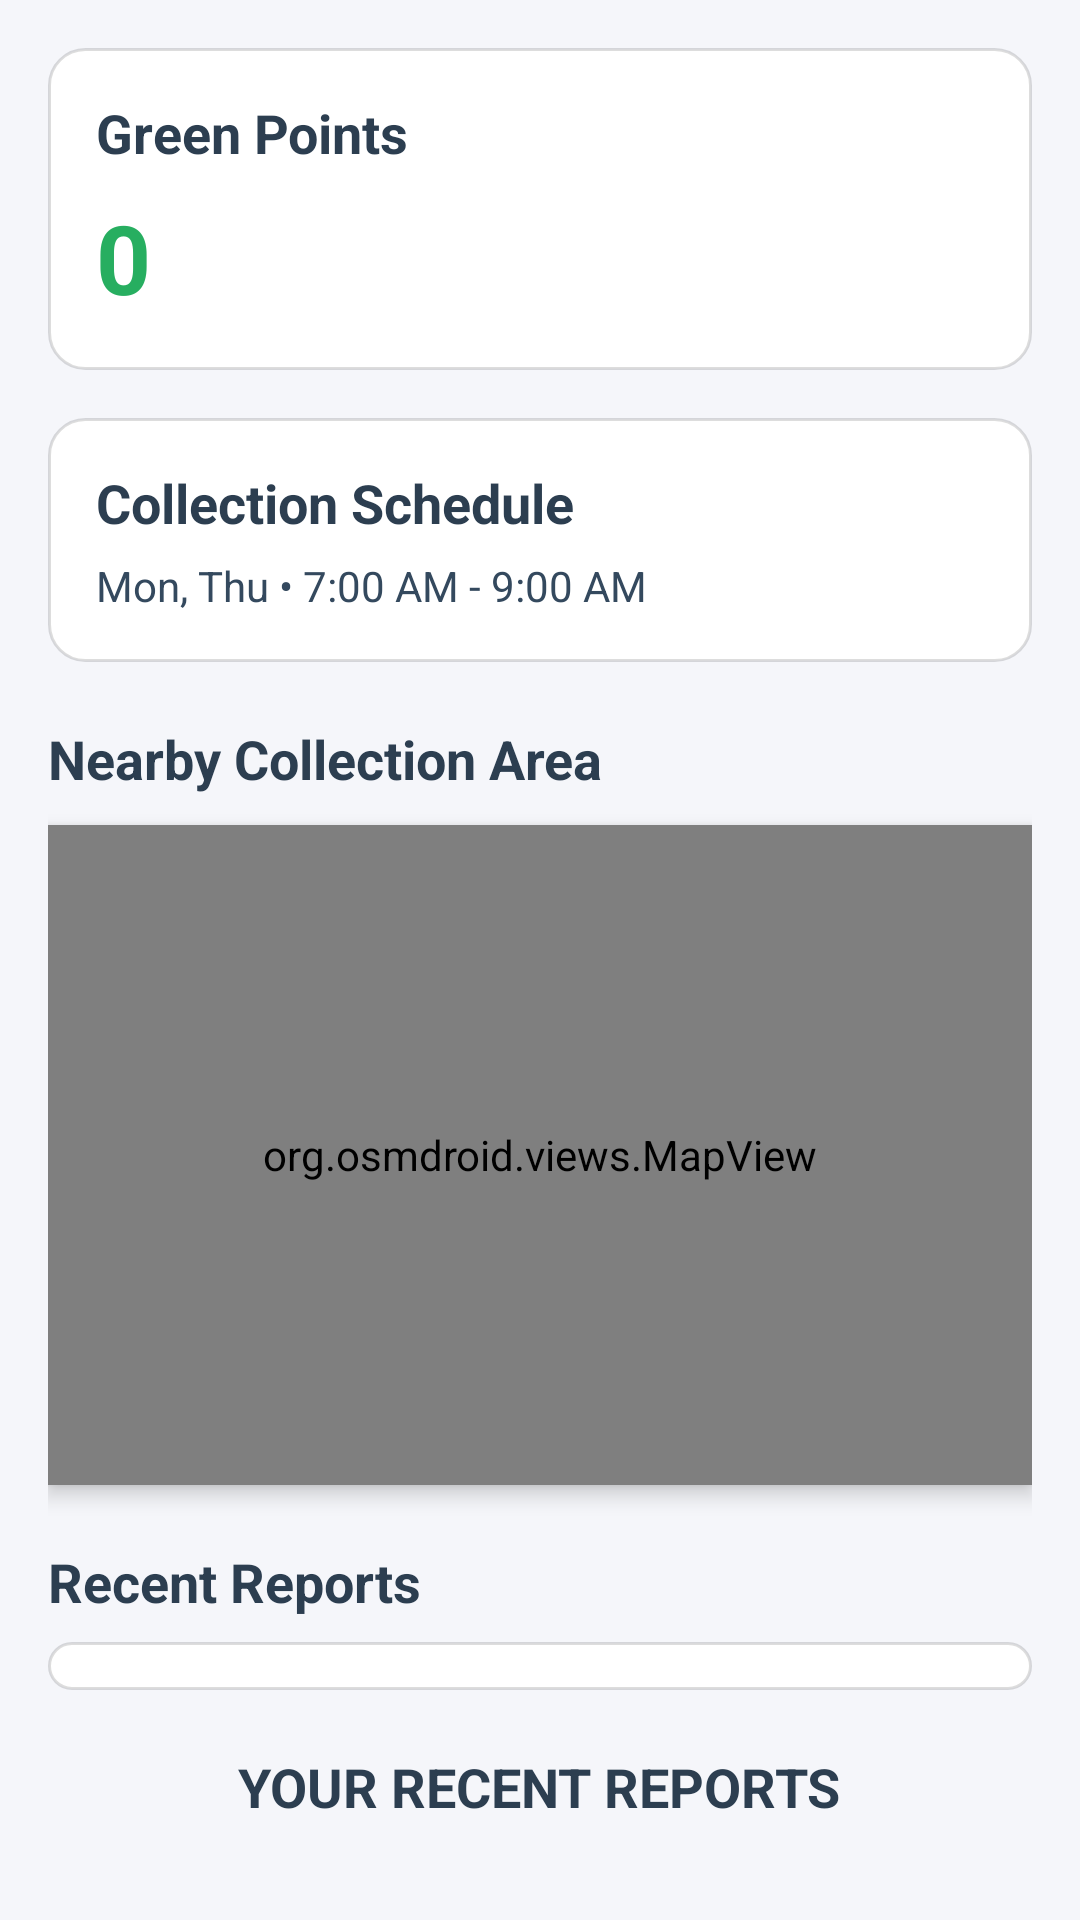

This screen was rendered from an Android layout file. Write that file and the resources it references.
<!-- AndroidManifest.xml: application theme Theme.WasteManagementDriver -->
<!-- res/layout/fragment_dashboard.xml -->
<?xml version="1.0" encoding="utf-8"?>
<LinearLayout xmlns:android="http://schemas.android.com/apk/res/android"
    android:orientation="vertical"
    android:padding="16dp"
    android:layout_width="match_parent"
    android:layout_height="match_parent"
    android:background="#F5F6FA">

    
    <LinearLayout
        android:layout_width="match_parent"
        android:layout_height="wrap_content"
        android:orientation="vertical"
        android:background="@drawable/card_background"
        android:padding="16dp"
        android:elevation="4dp">

        <TextView
            android:text="Green Points"
            android:textSize="18sp"
            android:textStyle="bold"
            android:textColor="#2C3E50"
            android:layout_width="wrap_content"
            android:layout_height="wrap_content"/>

        <TextView
            android:id="@+id/tvPoints"
            android:layout_width="wrap_content"
            android:layout_height="wrap_content"
            android:text="0"
            android:textSize="32sp"
            android:textStyle="bold"
            android:textColor="#27AE60"
            android:layout_marginTop="8dp"/>

    </LinearLayout>

    
    <LinearLayout
        android:layout_width="match_parent"
        android:layout_height="wrap_content"
        android:orientation="vertical"
        android:background="@drawable/card_background"
        android:padding="16dp"
        android:layout_marginTop="16dp"
        android:elevation="4dp">

        <TextView
            android:text="Collection Schedule"
            android:textSize="18sp"
            android:textStyle="bold"
            android:textColor="#2C3E50"
            android:layout_width="wrap_content"
            android:layout_height="wrap_content"/>

        <TextView
            android:id="@+id/tvSchedule"
            android:layout_width="wrap_content"
            android:layout_height="wrap_content"
            android:text="Mon, Thu • 7:00 AM - 9:00 AM"
            android:textSize="14sp"
            android:textColor="#34495E"
            android:layout_marginTop="6dp"/>
    </LinearLayout>

    
    <TextView
        android:text="Nearby Collection Area"
        android:textSize="18sp"
        android:textStyle="bold"
        android:textColor="#2C3E50"
        android:layout_marginTop="20dp"
        android:layout_width="wrap_content"
        android:layout_height="wrap_content"/>

    
    <org.osmdroid.views.MapView
        android:id="@+id/osmMap"
        android:layout_width="match_parent"
        android:layout_height="220dp"
        android:layout_marginTop="10dp"
        android:background="@drawable/card_background"
        android:elevation="4dp"/>

    
    <TextView
        android:text="Recent Reports"
        android:textSize="18sp"
        android:textStyle="bold"
        android:textColor="#2C3E50"
        android:layout_marginTop="20dp"
        android:layout_width="wrap_content"
        android:layout_height="wrap_content"/>

    <androidx.recyclerview.widget.RecyclerView
        android:id="@+id/rvRecentReports"
        android:layout_width="match_parent"
        android:layout_height="wrap_content"
        android:layout_marginTop="8dp"
        android:background="@drawable/card_background"
        android:padding="8dp"/>

    <TextView
        android:text="YOUR RECENT REPORTS"
        android:textSize="18sp"
        android:textStyle="bold"
        android:textColor="#2C3E50"
        android:layout_marginTop="20dp"
        android:layout_gravity="center"
        android:layout_width="wrap_content"
        android:layout_height="wrap_content"/>



</LinearLayout>
<!-- resources referenced by this layout -->
<resources>
  <!-- drawable card_background (drawable) -->
  <?xml version="1.0" encoding="utf-8"?>
  <shape xmlns:android="http://schemas.android.com/apk/res/android"
      android:shape="rectangle">
  
      
      <solid android:color="#FFFFFF" />
  
      
      <corners android:radius="12dp" />
  
      
      <stroke
          android:width="1dp"
          android:color="#22000000" />
  
      
      <padding
          android:left="6dp"
          android:top="6dp"
          android:right="6dp"
          android:bottom="6dp" />
  </shape>
  <style name="Theme.WasteManagementDriver" parent="Base.Theme.WasteManagementDriver" />
  <style name="Base.Theme.WasteManagementDriver" parent="Theme.Material3.DayNight.NoActionBar">
          <item name="colorPrimary">@color/primaryGreen</item>
          <item name="colorOnPrimary">@color/onPrimary</item>
          <item name="colorPrimaryContainer">@color/primaryGreenVariant</item>
  
          <item name="colorSecondary">@color/secondaryGreen</item>
          <item name="colorOnSecondary">@color/onSecondary</item>
  
          <item name="android:statusBarColor">@color/primaryGreen</item>
          <item name="android:navigationBarColor">@color/primaryGreen</item>
  
          <item name="android:windowLightNavigationBar">true</item>
          <item name="android:windowLightStatusBar">true</item>
      </style>
  <color name="primaryGreen">#388E3C</color>
  <color name="onPrimary">#FFFFFF</color>
  <color name="primaryGreenVariant">#2E7D32</color>
  <color name="secondaryGreen">#66BB6A</color>
  <color name="onSecondary">#FFFFFF</color>
</resources>
